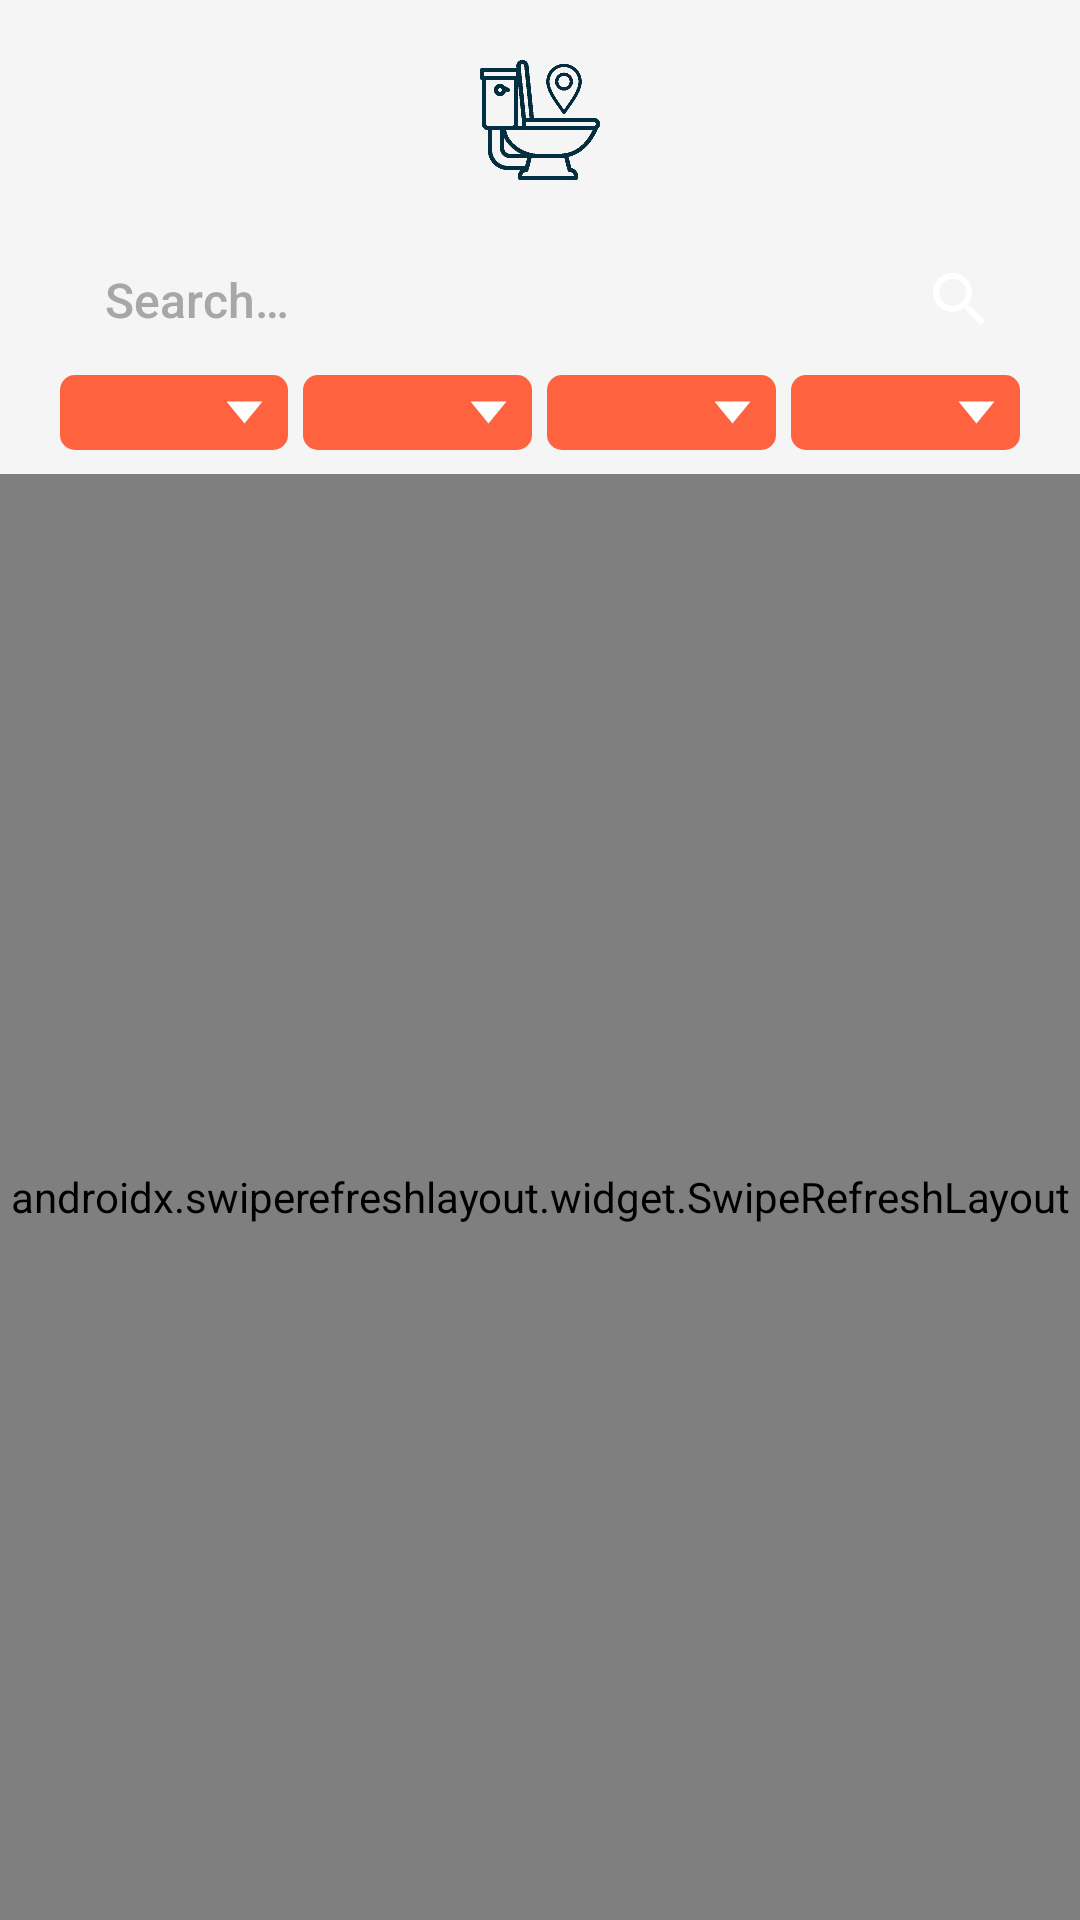

Android layout source for this screen:
<!-- AndroidManifest.xml: application theme Theme.LooLah -->
<!-- res/layout/fragment_home.xml -->
<?xml version="1.0" encoding="utf-8"?>
<layout xmlns:android="http://schemas.android.com/apk/res/android"
    xmlns:app="http://schemas.android.com/apk/res-auto">

    <data>

        <variable
            name="homeView"
            type="com.example.loolah.view.home.HomeFragment" />
    </data>

    <androidx.constraintlayout.widget.ConstraintLayout
        android:layout_width="match_parent"
        android:layout_height="match_parent"
        android:paddingTop="20dp">

        <ImageView
            android:id="@+id/iv_home_logo"
            android:layout_width="40dp"
            android:layout_height="40dp"
            android:contentDescription="@string/app_name"
            app:layout_constraintBottom_toTopOf="@id/lnl_home_search"
            app:layout_constraintEnd_toEndOf="parent"
            app:layout_constraintStart_toStartOf="parent"
            app:layout_constraintTop_toTopOf="parent"
            app:srcCompat="@drawable/icon" />

        <LinearLayout
            android:id="@+id/lnl_home_search"
            android:layout_width="0dp"
            android:layout_height="40dp"
            android:layout_marginHorizontal="20dp"
            android:layout_marginTop="20dp"
            android:background="@drawable/bg_borderless"
            android:orientation="horizontal"
            app:layout_constraintBottom_toTopOf="@id/lnl_home_filter"
            app:layout_constraintEnd_toEndOf="parent"
            app:layout_constraintStart_toStartOf="parent"
            app:layout_constraintTop_toBottomOf="@id/iv_home_logo">

            <EditText
                android:id="@+id/et_home_search"
                android:layout_width="0dp"
                android:layout_height="match_parent"
                android:layout_weight="1"
                android:background="@null"
                android:fontFamily="sans-serif-medium"
                android:hint="@string/home_search_hint"
                android:imeOptions="actionGo"
                android:importantForAutofill="no"
                android:inputType="text"
                android:paddingHorizontal="15dp"
                android:paddingVertical="5dp"
                android:selectAllOnFocus="true"
                android:singleLine="true"
                android:textColor="@color/black"
                android:textColorHint="@color/muted"
                android:textSize="16sp" />

            <ImageButton
                android:id="@+id/btn_home_search"
                android:layout_width="40dp"
                android:layout_height="match_parent"
                android:background="@drawable/bg_borderless"
                android:backgroundTint="@color/secondary"
                android:contentDescription="@string/home_search_btn"
                android:onClick="@{() -> homeView.onClickSearch()}"
                android:src="@drawable/ic_search"
                app:tint="@color/white" />
        </LinearLayout>

        <LinearLayout
            android:id="@+id/lnl_home_filter"
            android:layout_width="match_parent"
            android:layout_height="25dp"
            android:layout_marginHorizontal="20dp"
            android:layout_marginTop="5dp"
            android:orientation="horizontal"
            app:layout_constraintEnd_toEndOf="parent"
            app:layout_constraintStart_toStartOf="parent"
            app:layout_constraintTop_toBottomOf="@id/lnl_home_search">

            <Spinner
                android:id="@+id/sp_home_filter_type"
                android:layout_width="0dp"
                android:layout_height="match_parent"
                android:layout_marginEnd="5dp"
                android:layout_weight="1"
                android:background="@drawable/bg_spinner" />

            <Spinner
                android:id="@+id/sp_home_filter_district"
                android:layout_width="0dp"
                android:layout_height="match_parent"
                android:layout_marginEnd="5dp"
                android:layout_weight="1"
                android:background="@drawable/bg_spinner" />

            <Spinner
                android:id="@+id/sp_home_filter_distance"
                android:layout_width="0dp"
                android:layout_height="match_parent"
                android:layout_marginEnd="5dp"
                android:layout_weight="1"
                android:background="@drawable/bg_spinner" />

            <Spinner
                android:id="@+id/sp_home_filter_rating"
                android:layout_width="0dp"
                android:layout_height="match_parent"
                android:layout_weight="1"
                android:background="@drawable/bg_spinner" />
        </LinearLayout>

        <RelativeLayout
            android:layout_width="match_parent"
            android:layout_height="0dp"
            android:layout_marginTop="8dp"
            app:layout_constraintBottom_toBottomOf="parent"
            app:layout_constraintEnd_toEndOf="parent"
            app:layout_constraintStart_toStartOf="parent"
            app:layout_constraintTop_toBottomOf="@id/lnl_home_filter">

            <TextView
                android:id="@+id/tv_home_no_toilets"
                android:layout_width="match_parent"
                android:layout_height="wrap_content"
                android:layout_marginHorizontal="20dp"
                android:layout_marginTop="50dp"
                android:fontFamily="sans-serif-medium"
                android:text="@string/home_no_toilets"
                android:textAlignment="center"
                android:textSize="14sp"
                android:visibility="gone" />

            <TextView
                android:id="@+id/tv_home_no_permission"
                android:layout_width="match_parent"
                android:layout_height="wrap_content"
                android:layout_marginHorizontal="20dp"
                android:layout_marginTop="50dp"
                android:fontFamily="sans-serif-medium"
                android:text="@string/home_no_permission"
                android:textAlignment="center"
                android:textSize="14sp"
                android:visibility="gone" />

            <androidx.swiperefreshlayout.widget.SwipeRefreshLayout
                android:id="@+id/srl_home_toilets"
                android:layout_width="match_parent"
                android:layout_height="match_parent">

                <androidx.recyclerview.widget.RecyclerView
                    android:id="@+id/rv_home_toilets"
                    android:layout_width="match_parent"
                    android:layout_height="wrap_content"
                    android:nestedScrollingEnabled="false" />
            </androidx.swiperefreshlayout.widget.SwipeRefreshLayout>
        </RelativeLayout>
    </androidx.constraintlayout.widget.ConstraintLayout>
</layout>
<!-- resources referenced by this layout -->
<resources>
  <color name="black">#FF000000</color>
  <color name="muted">#A7A7A7</color>
  <color name="secondary">#FF623E</color>
  <color name="white">#FFFFFFFF</color>
  <!-- drawable bg_spinner (drawable) -->
  <?xml version="1.0" encoding="utf-8"?>
  <selector xmlns:android="http://schemas.android.com/apk/res/android">
      <item>
          <layer-list>
              <item>
                  <shape android:shape="rectangle">
                      <solid android:color="@color/secondary" />
                      <corners android:radius="5dp" />
                      <padding android:left="3dp" android:right="3dp" />
                  </shape>
              </item>
              <item android:drawable="@drawable/ic_spinner_arrow_down" android:gravity="end" />
          </layer-list>
      </item>
  </selector>
  <!-- drawable ic_search (drawable) -->
  <vector xmlns:android="http://schemas.android.com/apk/res/android"
      android:width="24dp"
      android:height="24dp"
      android:autoMirrored="true"
      android:tint="#000000"
      android:viewportWidth="24"
      android:viewportHeight="24">
      <path
          android:fillColor="@android:color/white"
          android:pathData="M15.5,14h-0.79l-0.28,-0.27C15.41,12.59 16,11.11 16,9.5 16,5.91 13.09,3 9.5,3S3,5.91 3,9.5 5.91,16 9.5,16c1.61,0 3.09,-0.59 4.23,-1.57l0.27,0.28v0.79l5,4.99L20.49,19l-4.99,-5zM9.5,14C7.01,14 5,11.99 5,9.5S7.01,5 9.5,5 14,7.01 14,9.5 11.99,14 9.5,14z" />
  </vector>
  <!-- drawable icon: png bitmap (drawable-hdpi, 257918 bytes) -->
  <string name="app_name">LooLah</string>
  <string name="home_no_permission">Permission not allowed,\nunable to retrieve nearby toilets. </string>
  <string name="home_no_toilets">No toilets nearby</string>
  <string name="home_search_btn">Search</string>
  <string name="home_search_hint">Search…</string>
  <style name="Theme.LooLah" parent="Base.Theme.LooLah" />
  <!-- drawable ic_spinner_arrow_down (drawable) -->
  <vector xmlns:android="http://schemas.android.com/apk/res/android"
      android:width="24dp"
      android:height="24dp"
      android:autoMirrored="true"
      android:viewportWidth="24"
      android:viewportHeight="24">
      <path
          android:fillColor="#ffffff"
          android:pathData="M6.5,8.5l6,7l6,-7H6.5z" />
  </vector>
  <style name="Base.Theme.LooLah" parent="Theme.AppCompat.Light.NoActionBar">
          
          <item name="colorPrimary">@color/primary</item>
          <item name="colorPrimaryVariant">@color/primary</item>
          <item name="android:windowBackground">#F5F5F5</item>
  
          <item name="android:navigationBarColor">@android:color/transparent</item>
          <item name="android:statusBarColor">@android:color/transparent</item>
      </style>
  <color name="primary">#FFC475</color>
</resources>
